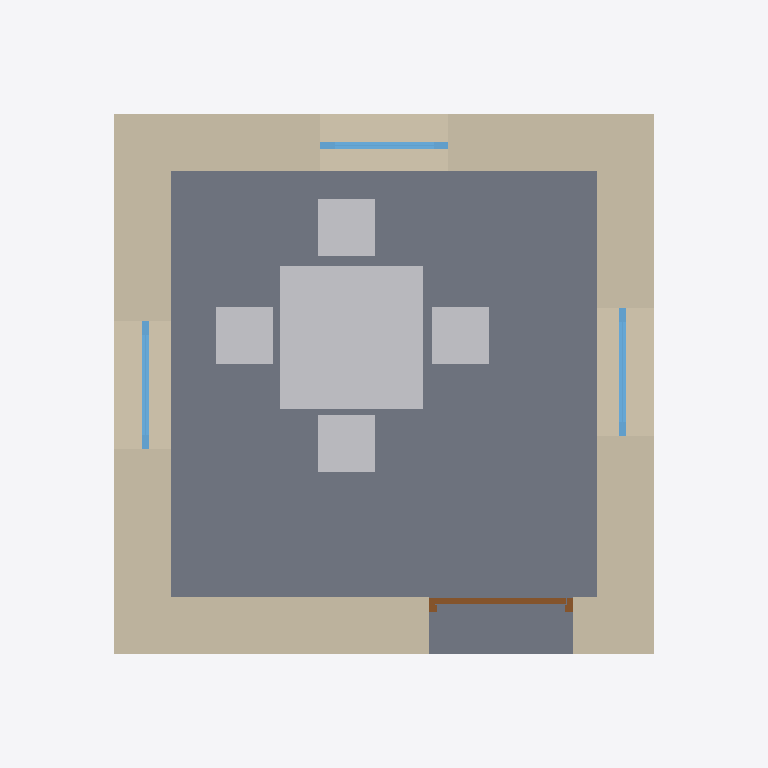
Plan cut of the same IFC building model at storey 'Ground Floor' (level 0.00 m, cut at 1.40 m), seen from above with north up, elements coloured by IFC class: 5 other elements (light grey), 4 walls (beige), 3 windows (light blue), 1 slab (grey), 1 door (brown). Cut surfaces are drawn darker.
Extent 5.0 m × 5.0 m × 4.7 m (x, y, z). Storeys (2): Ground Floor at 0.00 m; Roof Level at 3.00 m. Elements (15): 5 IfcFurniture, 4 IfcWall, 3 IfcWindow, 1 IfcDoor, 1 IfcRoof, 1 IfcSlab.

HEADER;
FILE_DESCRIPTION(('ViewDefinition[DesignTransferView]'),'2;1');
FILE_NAME('Plan.ifc','2025-12-17T18:47:33+05:30',(''),(''),'IfcOpenShell 0.8.4','Bonsai 0.8.4','');
FILE_SCHEMA(('IFC4X3'));
ENDSEC;
DATA;
#1=IFCPROJECT('0rck8HktDFAReN3qgK62BN',$,'My Project',$,$,$,$,(#14,#26),#9);
#31=IFCSITE('1wEvLfjfnDcP7Go3rVInFi',$,'My Site',$,$,#54,$,$,$,$,$,$,$,$);
#37=IFCBUILDING('0ZCcAAD1z9v9YLlKy6iRn6',$,'My Building',$,$,#60,$,$,$,$,$,$);
#43=IFCBUILDINGSTOREY('2j4sADYTn5FxioxuiPsKIj',$,'Ground Floor',$,$,#66,$,$,$,$);
#1885=IFCBUILDINGSTOREY('0bUwXkTwH2GOWNaZLMslNh',$,'Roof Level',$,$,#1906,$,$,$,$);
#1862=IFCSLAB('2vWiDcbi1CRBGFnFRqJRVw',$,'Slab',$,$,#2956,#1877,$,$);
#1272=IFCWALL('1t$Lcg73v6aQJpceAm3AYp',$,'Wall',$,$,#2946,#1278,$,$);
#1247=IFCWALL('2USou92s58Ew5o9bpRq45m',$,'Wall',$,$,#2926,#1253,$,$);
#1220=IFCWALL('3TwhaYA0z0ORhxTx8JB2aI',$,'Wall',$,$,#2936,#1228,$,$);
#3277=IFCFURNITURE('0DvwgNbJ1CzvutYL9BtNhv',$,'Furniture',$,$,#3375,#3306,$,$);
#1297=IFCWALL('2$eM4bU2v1cPM54go3gakt',$,'Wall',$,$,#2916,#1303,$,$);
#3224=IFCFURNITURE('2lWMqBC8n40uMPMSSvlgUe',$,'Furniture',$,$,#3318,#3233,$,$);
#3251=IFCFURNITURE('0acxnCAzT4wgCs06MwhpzZ',$,'Furniture',$,$,#3344,#3264,$,$);
#3319=IFCFURNITURE('1pX8t1nPTB79oeXBS2_Io0',$,'Furniture',$,$,#3380,#3332,$,$);
#3345=IFCFURNITURE('1GRy9AEan3SBhTkDrKc7DY',$,'Furniture',$,$,#3385,#3358,$,$);
#1502=IFCDOOR('3Kljmvc1jEkx_EHhE3Pbta',$,'Door',$,$,#2921,#1511,$,$,$,$,$,$);
#1598=IFCWINDOW('1RBwjdGCP9VOg1WzvykkAY',$,'Window',$,$,#2941,#1607,$,$,$,$,$,$);
#1656=IFCWINDOW('1BmR5Y8nz5ehhNu2gzHuds',$,'Window',$,$,#2951,#1664,$,$,$,$,$,$);
#1698=IFCWINDOW('0_kvl3fzf80Aqf_wISZKs7',$,'Window',$,$,#2931,#1706,$,$,$,$,$,$);
ENDSEC;